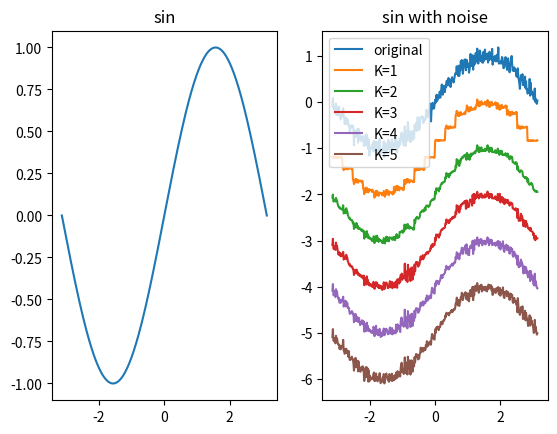

Python code for this plot:
import matplotlib.pylab as plt
import numpy as np
import numpy
from scipy.linalg import svd

x = np.linspace(-np.pi, np.pi, 400)
mu, sigma = 0, 0.1
noise = np.random.normal(mu, sigma, 400)
#noise = np.random.rand(400)
signal=np.sin(x)

signal_with_noise=signal+noise

signal_mat = signal_with_noise.reshape(20, 20)


plt.subplot(121)
plt.plot(x, signal)
plt.title("sin")

plt.subplot(122)
plt.plot(x, signal_with_noise,label='original')
plt.title("sin with noise")


U,s,Vh = svd(signal_mat)
print(s)

num=5
for nn in range(num):
    K=nn+1
    A = U[:,0:K]@ numpy.diag(s[0:K]) @ Vh[0:K,:]
    signal_K = A.reshape((400,))

    plt.plot(x, signal_K-K*1,label='K='+str(K))  

plt.legend()

plt.show()